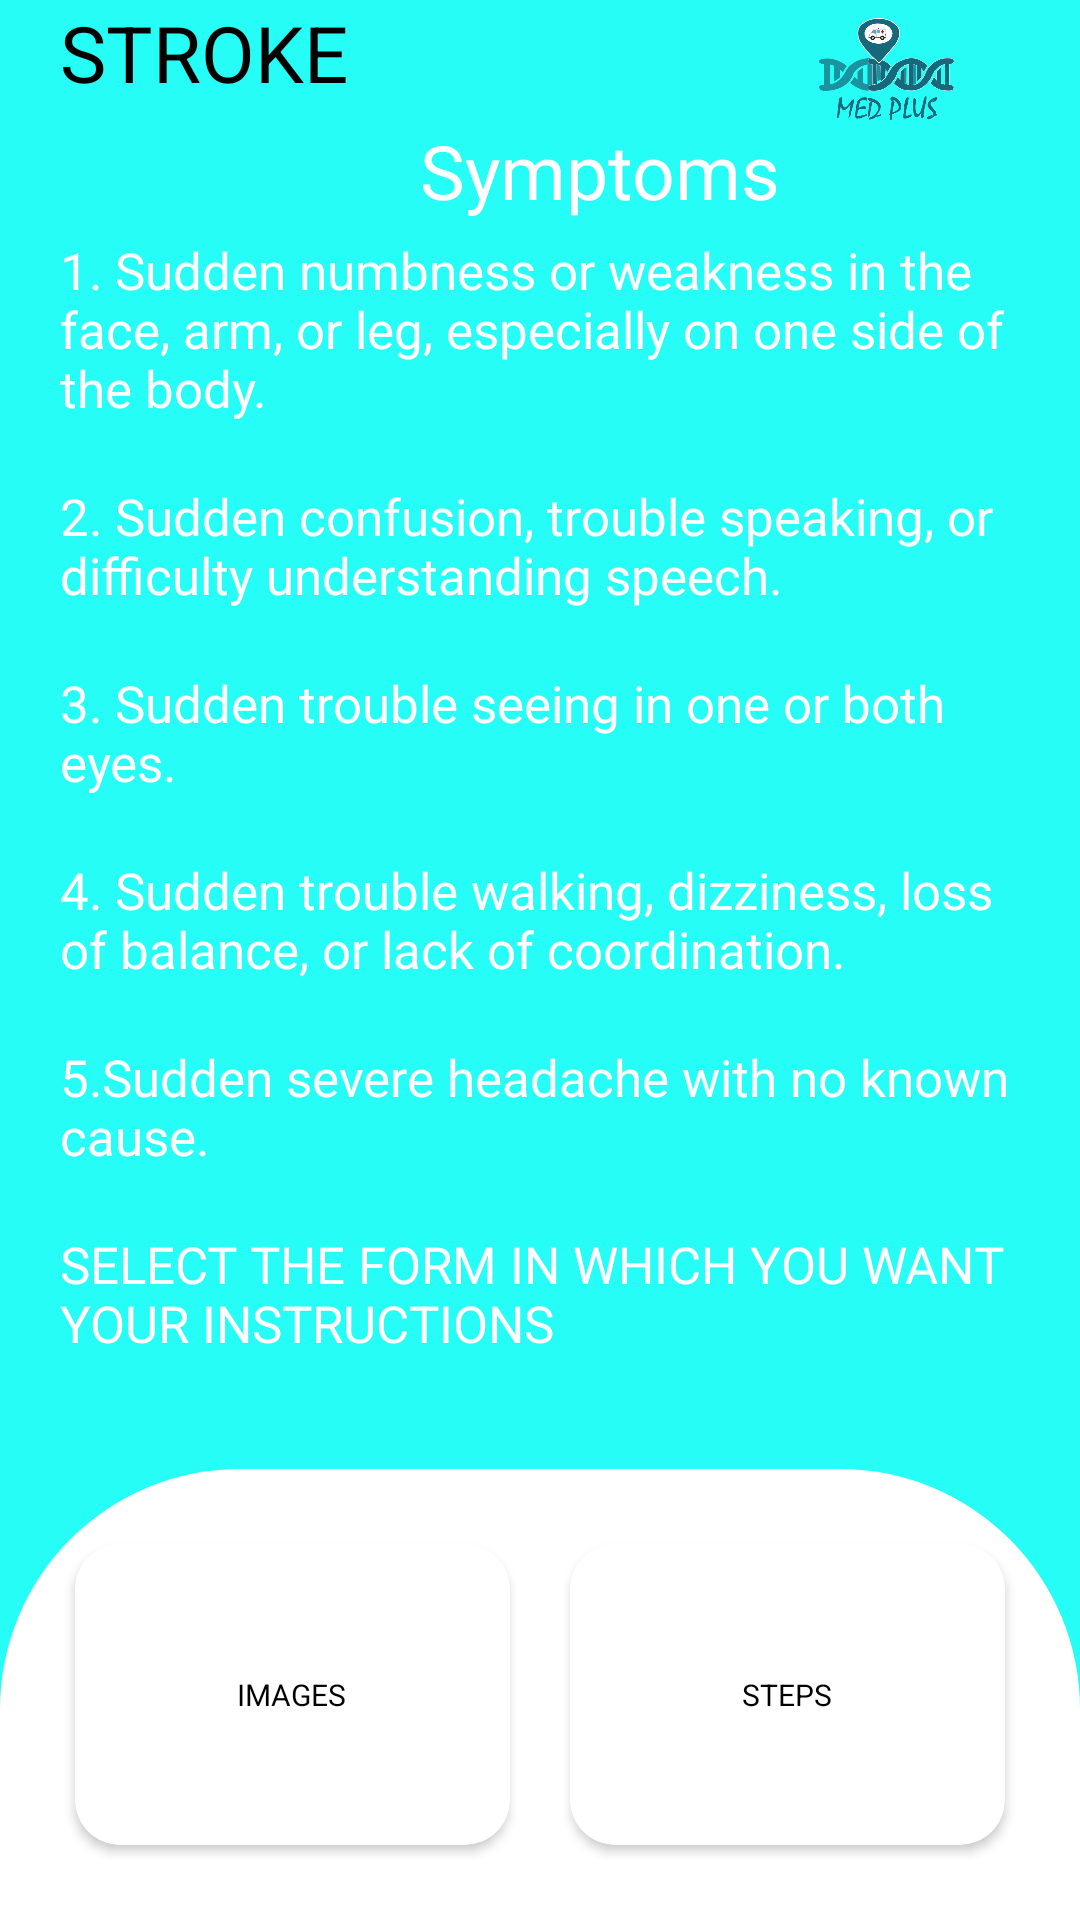

Here is an Android app screen rendered from its layout file. Give the layout XML and the strings, colors and styles it references.
<!-- AndroidManifest.xml: application theme Theme.MedPlus -->
<!-- res/layout/activity_stroke.xml -->
<?xml version="1.0" encoding="utf-8"?>

<LinearLayout xmlns:android="http://schemas.android.com/apk/res/android"
    xmlns:app="http://schemas.android.com/apk/res-auto"
    xmlns:tools="http://schemas.android.com/tools"
    android:layout_width="match_parent"
    android:layout_height="match_parent"
    android:background="#25FDF6"
    android:orientation="vertical"
    android:weightSum="5"
    tools:context=".Stroke">

    <RelativeLayout
        android:layout_marginLeft="20dp"
        android:layout_marginRight="20sp"
        android:layout_weight="1"
        android:layout_width="match_parent"
        android:layout_height="wrap_content">

        <TextView
            android:id="@+id/txtstroke"
            android:layout_width="wrap_content"
            android:layout_height="wrap_content"
            android:text="STROKE"
            android:textColor="#000"
            android:textSize="26sp" />

        <TextView
            android:id="@+id/txtsymptoms"
            android:layout_width="wrap_content"
            android:layout_height="wrap_content"
            android:layout_below="@+id/txtstroke"
            android:layout_marginTop="5dp"
            android:layout_marginLeft="120dp"
            android:text="Symptoms"
            android:textColor="#FFFFFF"
            android:textSize="25sp" />

        <TextView
            android:id="@+id/txtfirstsymp"
            android:layout_marginTop="5dp"
            android:layout_below="@+id/txtsymptoms"
            android:layout_width="wrap_content"
            android:layout_height="wrap_content"
            android:text="1. Sudden numbness or weakness in the face, arm, or leg, especially on one side of the body."
            android:textColor="#FFFFFF"
            android:textSize="17sp"/>

        <TextView
            android:id="@+id/txtsecondsymp"
            android:layout_marginTop="20dp"
            android:layout_below="@+id/txtfirstsymp"
            android:layout_width="wrap_content"
            android:layout_height="wrap_content"
            android:text="2. Sudden confusion, trouble speaking, or difficulty understanding speech."
            android:textColor="#FFFFFF"
            android:textSize="17sp" />

        <TextView
            android:id="@+id/txtthirdsymp"
            android:layout_marginTop="20dp"
            android:layout_below="@+id/txtsecondsymp"
            android:layout_width="wrap_content"
            android:layout_height="wrap_content"
            android:text="3. Sudden trouble seeing in one or both eyes."
            android:textColor="#FFFFFF"
            android:textSize="17sp" />

        <TextView
            android:id="@+id/txtfourthsymp"
            android:layout_marginTop="20dp"
            android:layout_below="@+id/txtthirdsymp"
            android:layout_width="wrap_content"
            android:layout_height="wrap_content"
            android:text="4. Sudden trouble walking, dizziness, loss of balance, or lack of coordination."
            android:textColor="#FFFFFF"
            android:textSize="17sp" />

        <TextView
            android:id="@+id/txtfifthsymp"
            android:layout_marginTop="20dp"
            android:layout_below="@+id/txtfourthsymp"
            android:layout_width="wrap_content"
            android:layout_height="wrap_content"
            android:text="5.Sudden severe headache with no known cause."
            android:textColor="#FFFFFF"
            android:textSize="17sp" />

        <TextView
            android:id="@+id/txtselect"
            android:layout_marginTop="20dp"
            android:layout_below="@+id/txtfifthsymp"
            android:layout_width="wrap_content"
            android:layout_height="wrap_content"
            android:text="SELECT THE FORM IN WHICH YOU WANT YOUR INSTRUCTIONS"
            android:textColor="#FFFFFF"
            android:textSize="17sp" />

        <ImageView
            android:layout_alignParentRight="true"
            android:src="@drawable/logo"
            android:layout_width="89dp"
            android:layout_height="50dp"/>
    </RelativeLayout>




    <GridLayout
        android:layout_weight="4"
        android:layout_width="match_parent"
        android:layout_height="0dp"
        android:columnCount="2"
        android:padding="15dp"
        android:rowCount="1"
        android:background="@drawable/backgroundinjuries">

        <androidx.cardview.widget.CardView
            android:id="@+id/selectimg"
            android:layout_columnWeight="1"
            android:layout_rowWeight="1"
            app:cardCornerRadius="15dp"
            android:layout_margin="10dp"
            android:elevation="6dp"
            android:layout_height="0dp"
            android:layout_width="0dp"
            >

            <LinearLayout
                android:orientation="vertical"
                android:padding="16dp"
                android:gravity="center"
                android:layout_width="match_parent"
                android:layout_height="match_parent">

                <TextView
                    android:layout_width="wrap_content"
                    android:layout_height="wrap_content"
                    android:text="Images"
                    android:textAllCaps="true"
                    android:textSize="10dp"
                    android:textColor="#000"/>

            </LinearLayout>
        </androidx.cardview.widget.CardView>


        <androidx.cardview.widget.CardView
            android:id="@+id/selectsteps"
            android:layout_columnWeight="1"
            android:layout_rowWeight="1"
            app:cardCornerRadius="15dp"
            android:layout_margin="10dp"
            android:elevation="4dp"
            android:layout_height="0dp"
            android:layout_width="0dp"
            >

            <LinearLayout
                android:orientation="vertical"
                android:padding="16dp"
                android:gravity="center"
                android:layout_width="match_parent"
                android:layout_height="match_parent">



                <TextView
                    android:layout_width="wrap_content"
                    android:layout_height="wrap_content"
                    android:text="steps"
                    android:textAllCaps="true"
                    android:textSize="10dp"
                    android:textColor="#000"/>

            </LinearLayout>
        </androidx.cardview.widget.CardView>
    </GridLayout>
</LinearLayout>
<!-- resources referenced by this layout -->
<resources>
  <!-- drawable backgroundinjuries (drawable) -->
  <?xml version="1.0" encoding="utf-8"?>
  
  <shape xmlns:android="http://schemas.android.com/apk/res/android" android:shape="rectangle">
  
      <corners
      android:topRightRadius="80dp"
          android:topLeftRadius="80dp"
          android:bottomLeftRadius="0dp"
          android:bottomRightRadius="0dp"
          />
      <solid android:color="@android:color/white"/>
  </shape>
  <!-- drawable logo: png bitmap (drawable, 52033 bytes) -->
  <style name="Theme.MedPlus" parent="Theme.MaterialComponents.DayNight.NoActionBar">
          
          <item name="colorPrimary">@color/purple_500</item>
          <item name="colorPrimaryVariant">@color/purple_700</item>
          <item name="colorOnPrimary">@color/white</item>
          
          <item name="colorSecondary">@color/teal_200</item>
          <item name="colorSecondaryVariant">@color/teal_700</item>
          <item name="colorOnSecondary">@color/black</item>
          
          <item name="android:statusBarColor" tools:targetApi="l">?attr/colorPrimaryVariant</item>
          
      </style>
  <color name="purple_500">#FF6200EE</color>
  <color name="purple_700">#25FDF6</color>
  <color name="white">#FFFFFFFF</color>
  <color name="teal_200">#53E867</color>
  <color name="teal_700">#FF018786</color>
  <color name="black">#FF000000</color>
</resources>
